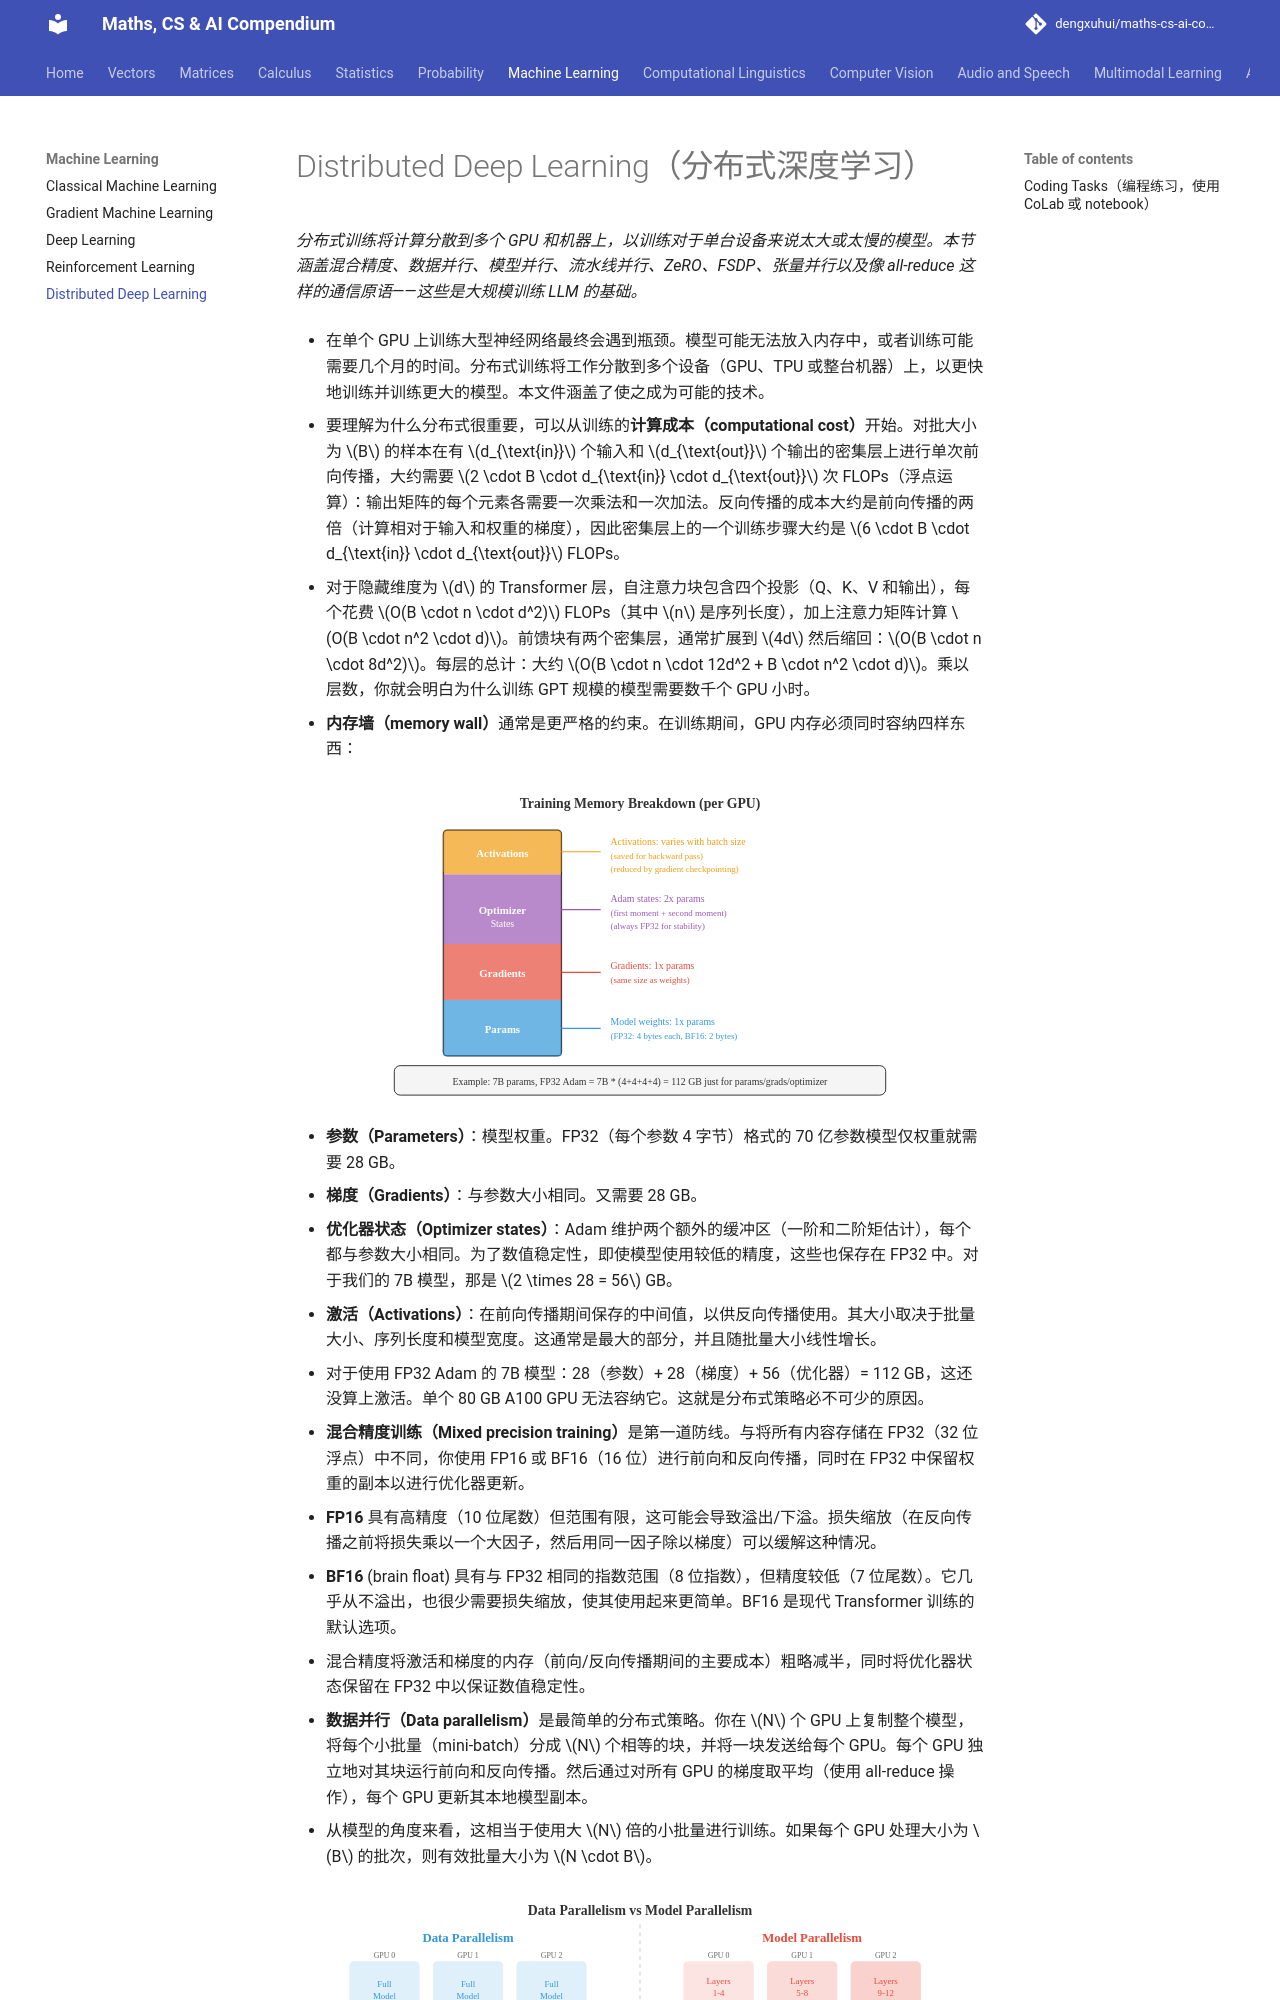

repository: dengxuhui/maths-cs-ai-compendium_CN · page: chapter 06: machine learning/05. distributed deep learning/index.html · generator: mkdocs

# Distributed Deep Learning（分布式深度学习）

*分布式训练将计算分散到多个 GPU 和机器上，以训练对于单台设备来说太大或太慢的模型。本节涵盖混合精度、数据并行、模型并行、流水线并行、ZeRO、FSDP、张量并行以及像 all-reduce 这样的通信原语——这些是大规模训练 LLM 的基础。*

- 在单个 GPU 上训练大型神经网络最终会遇到瓶颈。模型可能无法放入内存中，或者训练可能需要几个月的时间。分布式训练将工作分散到多个设备（GPU、TPU 或整台机器）上，以更快地训练并训练更大的模型。本文件涵盖了使之成为可能的技术。

- 要理解为什么分布式很重要，可以从训练的**计算成本（computational cost）**开始。对批大小为 $B$ 的样本在有 $d_{\text{in}}$ 个输入和 $d_{\text{out}}$ 个输出的密集层上进行单次前向传播，大约需要 $2 \cdot B \cdot d_{\text{in}} \cdot d_{\text{out}}$ 次 FLOPs（浮点运算）：输出矩阵的每个元素各需要一次乘法和一次加法。反向传播的成本大约是前向传播的两倍（计算相对于输入和权重的梯度），因此密集层上的一个训练步骤大约是 $6 \cdot B \cdot d_{\text{in}} \cdot d_{\text{out}}$ FLOPs。

- 对于隐藏维度为 $d$ 的 Transformer 层，自注意力块包含四个投影（Q、K、V 和输出），每个花费 $O(B \cdot n \cdot d^2)$ FLOPs（其中 $n$ 是序列长度），加上注意力矩阵计算 $O(B \cdot n^2 \cdot d)$。前馈块有两个密集层，通常扩展到 $4d$ 然后缩回：$O(B \cdot n \cdot 8d^2)$。每层的总计：大约 $O(B \cdot n \cdot 12d^2 + B \cdot n^2 \cdot d)$。乘以层数，你就会明白为什么训练 GPT 规模的模型需要数千个 GPU 小时。

- **内存墙（memory wall）**通常是更严格的约束。在训练期间，GPU 内存必须同时容纳四样东西：

![堆积柱状图显示训练内存细分：参数、梯度、优化器状态、激活](../images/training_memory_breakdown.svg)

- **参数（Parameters）**：模型权重。FP32（每个参数 4 字节）格式的 70 亿参数模型仅权重就需要 28 GB。
- **梯度（Gradients）**：与参数大小相同。又需要 28 GB。
- **优化器状态（Optimizer states）**：Adam 维护两个额外的缓冲区（一阶和二阶矩估计），每个都与参数大小相同。为了数值稳定性，即使模型使用较低的精度，这些也保存在 FP32 中。对于我们的 7B 模型，那是 $2 \times 28 = 56$ GB。
- **激活（Activations）**：在前向传播期间保存的中间值，以供反向传播使用。其大小取决于批量大小、序列长度和模型宽度。这通常是最大的部分，并且随批量大小线性增长。

- 对于使用 FP32 Adam 的 7B 模型：28（参数）+ 28（梯度）+ 56（优化器）= 112 GB，这还没算上激活。单个 80 GB A100 GPU 无法容纳它。这就是分布式策略必不可少的原因。

- **混合精度训练（Mixed precision training）**是第一道防线。与将所有内容存储在 FP32（32 位浮点）中不同，你使用 FP16 或 BF16（16 位）进行前向和反向传播，同时在 FP32 中保留权重的副本以进行优化器更新。

- **FP16** 具有高精度（10 位尾数）但范围有限，这可能会导致溢出/下溢。损失缩放（在反向传播之前将损失乘以一个大因子，然后用同一因子除以梯度）可以缓解这种情况。

- **BF16** (brain float) 具有与 FP32 相同的指数范围（8 位指数），但精度较低（7 位尾数）。它几乎从不溢出，也很少需要损失缩放，使其使用起来更简单。BF16 是现代 Transformer 训练的默认选项。

- 混合精度将激活和梯度的内存（前向/反向传播期间的主要成本）粗略减半，同时将优化器状态保留在 FP32 中以保证数值稳定性。

- **数据并行（Data parallelism）**是最简单的分布式策略。你在 $N$ 个 GPU 上复制整个模型，将每个小批量（mini-batch）分成 $N$ 个相等的块，并将一块发送给每个 GPU。每个 GPU 独立地对其块运行前向和反向传播。然后通过对所有 GPU 的梯度取平均（使用 all-reduce 操作），每个 GPU 更新其本地模型副本。

- 从模型的角度来看，这相当于使用大 $N$ 倍的小批量进行训练。如果每个 GPU 处理大小为 $B$ 的批次，则有效批量大小为 $N \cdot B$。

![并排比较：数据并行复制模型并拆分数据，模型并行拆分模型并共享数据](../images/data_model_parallelism.svg)

- 梯度平均可以同步或异步完成。**同步 SGD（Synchronous SGD）**等待所有 GPU 完成后再进行平均，从而确保在数学上等同于使用大批量的单 GPU 训练。缺点是最慢的 GPU（“落后者”）会拖慢所有人。

- **异步 SGD（Asynchronous SGD）**让每个 GPU 独立地更新共享的参数服务器，无需等待。这消除了落后者的问题，但引入了“陈旧梯度”：GPU 可能会基于稍微过时的参数计算梯度。陈旧梯度会增加噪声并减慢收敛速度。在实践中，首选具有高效通信的同步 SGD。
